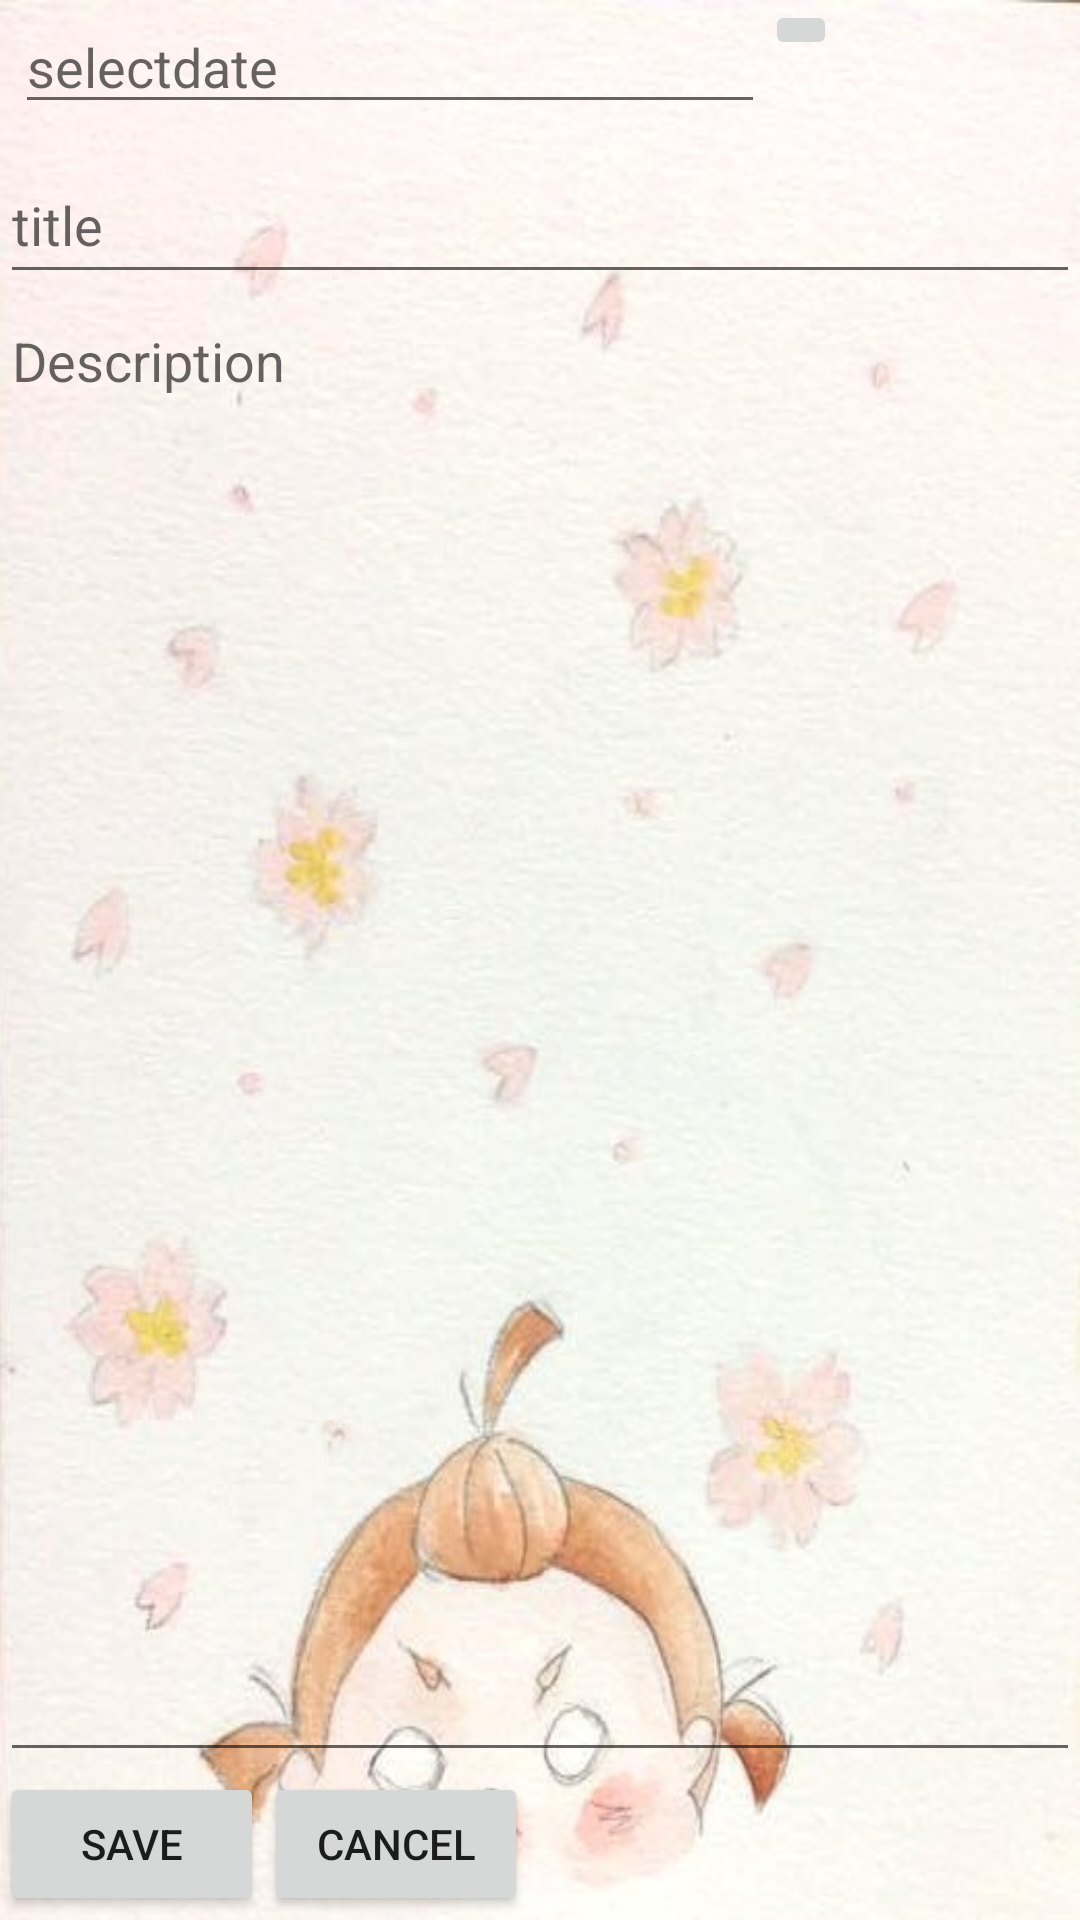

Produce the Android XML layout that renders to this screen, including the resource entries it uses.
<!-- AndroidManifest.xml: application theme AppTheme -->
<!-- res/layout/activity_journal_input.xml -->
<LinearLayout xmlns:android="http://schemas.android.com/apk/res/android"
    android:layout_width="match_parent"
    android:layout_height="match_parent"
    android:orientation="vertical"
    android:background="@drawable/spring"
    >

    <LinearLayout
        android:layout_width="match_parent"
        android:layout_height="0dp"
        android:layout_weight="1">
        <EditText
            android:id="@+id/datetext"
            android:layout_width="250dp"
            android:layout_marginLeft="5dp"
            android:layout_height="wrap_content"
            android:editable="false"
            android:hint="@string/selectdate">
        </EditText>

        <ImageButton
            android:id="@+id/dateButton"
            android:layout_width="wrap_content"
            android:layout_height="wrap_content"
            android:layout_toRightOf="@id/datetext"
            android:contentDescription="@string/selectdate"
            android:onClick="showDatePickerDialog"
            android:src="@drawable/ic_action_edit" />
        </LinearLayout>


    <LinearLayout
        android:id="@+id/LinearLayout1"
        android:layout_width="match_parent"
        android:layout_height="0dp"
        android:layout_weight="1">

        <EditText
            android:id="@+id/journal_edit_title"
            android:layout_width="match_parent"
            android:layout_height="match_parent"
            android:hint="@string/new_title">
        </EditText>

    </LinearLayout>

    <LinearLayout
        android:id="@+id/LinearLayout2"
        android:layout_width="match_parent"
        android:layout_height="0dp"
        android:layout_weight="10">

        <EditText
            android:id="@+id/journal_edit_description"
            android:layout_width="match_parent"
            android:layout_height="match_parent"
            android:layout_weight="1"
            android:gravity="top"
            android:hint="@string/todo_edit_description"
            android:imeOptions="actionNext" >
        </EditText>


    </LinearLayout>
    <LinearLayout
        android:id="@+id/LinearLayout3"
        android:layout_width="match_parent"
        android:layout_height="0dp"
        android:layout_weight="1">
        <Button
            android:id="@+id/save_button"
            android:layout_width="wrap_content"
            android:layout_height="wrap_content"
            android:text="@string/journal_save"
            android:layout_gravity="center_horizontal"
            android:layout_below="@+id/LinearLayout2">
        </Button>
        <Button
            android:layout_width="wrap_content"
            android:layout_height="wrap_content"
            android:id="@+id/cancel_Button"
            android:text="@string/cancel_button"
            android:layout_toRightOf="@+id/todo_edit_button" />
   </LinearLayout>

</LinearLayout>
<!-- resources referenced by this layout -->
<resources>
  <!-- drawable spring: jpg bitmap (drawable, 54603 bytes) -->
  <string name="cancel_button">Cancel</string>
  <string name="journal_save">Save</string>
  <string name="new_title">title</string>
  <string name="selectdate">selectdate</string>
  <string name="todo_edit_description">Description</string>
  <style name="AppTheme" parent="Theme.AppCompat.Light.DarkActionBar" />
</resources>
